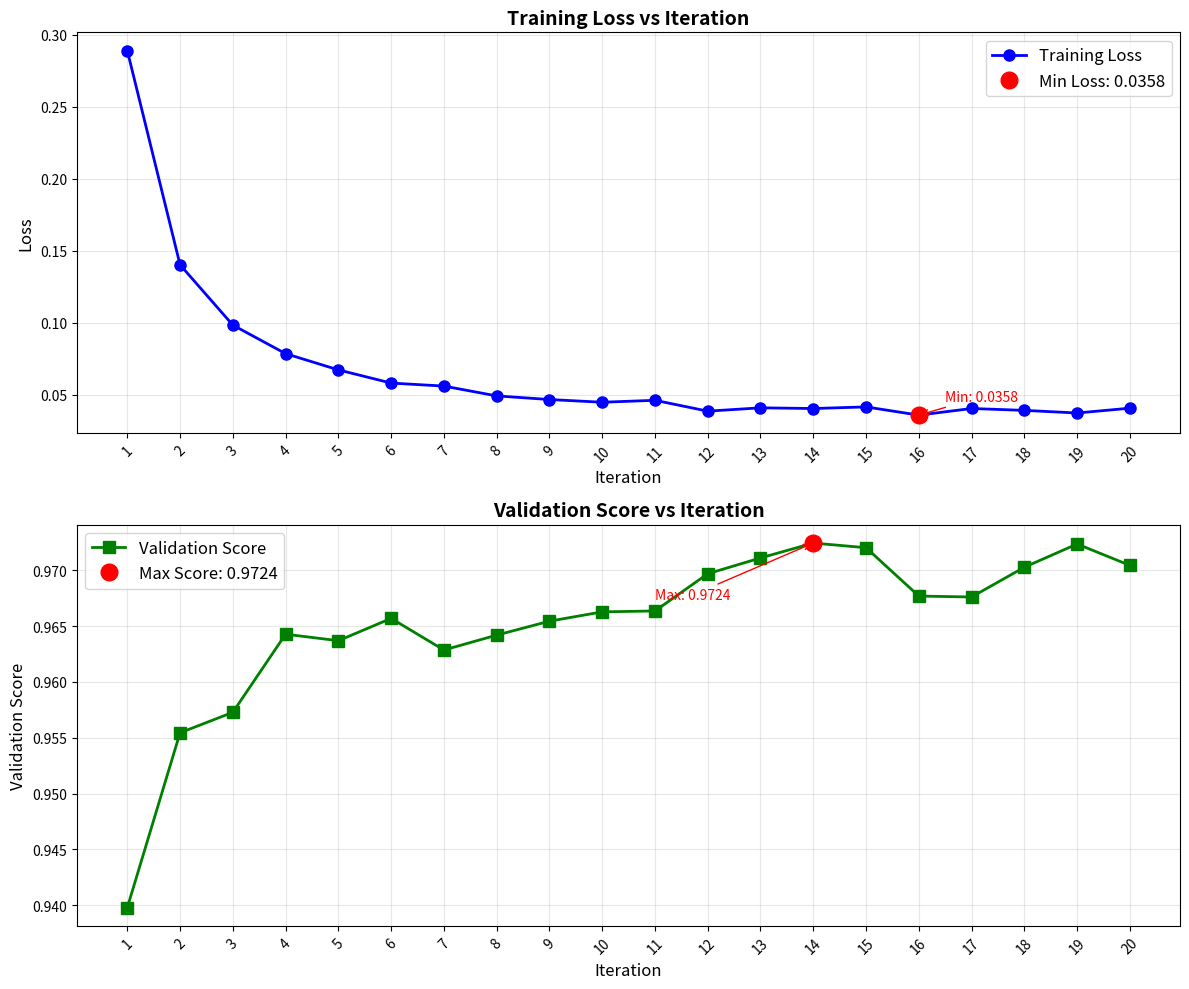
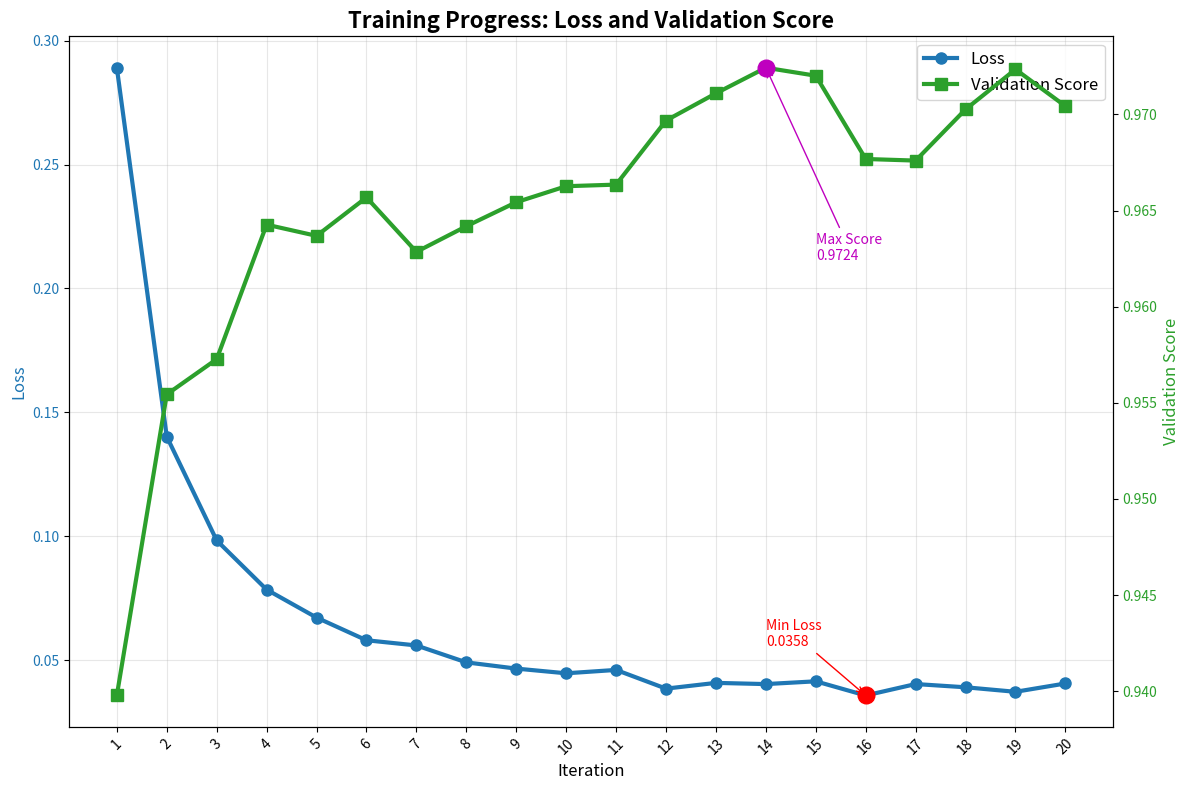

Recreate these plots in Python, in order.
import matplotlib.pyplot as plt
import numpy as np

# 从你的输出中提取的数据
iterations = list(range(1, 21))
loss_values = [
    0.28907409, 0.14024463, 0.09835275, 0.07851685, 0.06723019,
    0.05807178, 0.05598388, 0.04915532, 0.04664162, 0.04474758,
    0.04610366, 0.03856061, 0.04087875, 0.04039179, 0.04150935,
    0.03579653, 0.04040843, 0.03910174, 0.03728033, 0.04063263
]
validation_scores = [
    0.939780, 0.955439, 0.957271, 0.964268, 0.963685,
    0.965684, 0.962852, 0.964185, 0.965434, 0.966267,
    0.966350, 0.969682, 0.971098, 0.972430, 0.972014,
    0.967683, 0.967600, 0.970265, 0.972347, 0.970431
]

# 创建图形
fig, (ax1, ax2) = plt.subplots(2, 1, figsize=(12, 10))

# 绘制损失曲线
ax1.plot(iterations, loss_values, 'b-o', linewidth=2, markersize=8, label='Training Loss')
ax1.set_xlabel('Iteration', fontsize=12)
ax1.set_ylabel('Loss', fontsize=12)
ax1.set_title('Training Loss vs Iteration', fontsize=14, fontweight='bold')
ax1.grid(True, alpha=0.3)
ax1.legend(fontsize=12)

# 在损失曲线上标注最小损失点
min_loss_idx = np.argmin(loss_values)
min_loss_iter = iterations[min_loss_idx]
min_loss_val = loss_values[min_loss_idx]
ax1.plot(min_loss_iter, min_loss_val, 'ro', markersize=12, label=f'Min Loss: {min_loss_val:.4f}')
ax1.annotate(f'Min: {min_loss_val:.4f}',
             xy=(min_loss_iter, min_loss_val),
             xytext=(min_loss_iter+0.5, min_loss_val+0.01),
             arrowprops=dict(arrowstyle='->', color='red'),
             fontsize=10, color='red')
ax1.legend(fontsize=12)

# 绘制验证分数曲线
ax2.plot(iterations, validation_scores, 'g-s', linewidth=2, markersize=8, label='Validation Score')
ax2.set_xlabel('Iteration', fontsize=12)
ax2.set_ylabel('Validation Score', fontsize=12)
ax2.set_title('Validation Score vs Iteration', fontsize=14, fontweight='bold')
ax2.grid(True, alpha=0.3)

# 在验证分数曲线上标注最大分数点
max_score_idx = np.argmax(validation_scores)
max_score_iter = iterations[max_score_idx]
max_score_val = validation_scores[max_score_idx]
ax2.plot(max_score_iter, max_score_val, 'ro', markersize=12, label=f'Max Score: {max_score_val:.4f}')
ax2.annotate(f'Max: {max_score_val:.4f}',
             xy=(max_score_iter, max_score_val),
             xytext=(max_score_iter-3, max_score_val-0.005),
             arrowprops=dict(arrowstyle='->', color='red'),
             fontsize=10, color='red')
ax2.legend(fontsize=12)

# 设置x轴刻度
for ax in [ax1, ax2]:
    ax.set_xticks(iterations)
    ax.set_xticklabels([str(i) for i in iterations], rotation=45)

# 调整布局
plt.tight_layout()

# 保存图形
plt.savefig('training_progress.png', dpi=300, bbox_inches='tight')
print("图形已保存为 'training_progress.png'")

# 显示图形
plt.show()

# 创建第二个图形：合并在一张图中
fig2, ax = plt.subplots(figsize=(12, 8))

# 绘制双Y轴图形
color1 = 'tab:blue'
color2 = 'tab:green'

ax1_combined = ax
ax1_combined.set_xlabel('Iteration', fontsize=12)
ax1_combined.set_ylabel('Loss', color=color1, fontsize=12)
line1 = ax1_combined.plot(iterations, loss_values, color=color1, linewidth=3, marker='o', markersize=8, label='Loss')
ax1_combined.tick_params(axis='y', labelcolor=color1)
ax1_combined.set_xticks(iterations)
ax1_combined.set_xticklabels([str(i) for i in iterations], rotation=45)

# 创建第二个Y轴
ax2_combined = ax1_combined.twinx()
ax2_combined.set_ylabel('Validation Score', color=color2, fontsize=12)
line2 = ax2_combined.plot(iterations, validation_scores, color=color2, linewidth=3, marker='s', markersize=8, label='Validation Score')
ax2_combined.tick_params(axis='y', labelcolor=color2)

# 添加标题和图例
plt.title('Training Progress: Loss and Validation Score', fontsize=16, fontweight='bold')

# 合并图例
lines = line1 + line2
labels = [l.get_label() for l in lines]
ax1_combined.legend(lines, labels, loc='upper right', fontsize=12)

# 添加网格
ax1_combined.grid(True, alpha=0.3)

# 标记关键点
# 最小损失点
ax1_combined.plot(min_loss_iter, min_loss_val, 'ro', markersize=12, label=f'Min Loss')
ax1_combined.annotate(f'Min Loss\n{min_loss_val:.4f}',
                     xy=(min_loss_iter, min_loss_val),
                     xytext=(min_loss_iter-2, min_loss_val+0.02),
                     arrowprops=dict(arrowstyle='->', color='red'),
                     fontsize=10, color='red')

# 最大验证分数点
ax2_combined.plot(max_score_iter, max_score_val, 'mo', markersize=12, label=f'Max Score')
ax2_combined.annotate(f'Max Score\n{max_score_val:.4f}',
                     xy=(max_score_iter, max_score_val),
                     xytext=(max_score_iter+1, max_score_val-0.01),
                     arrowprops=dict(arrowstyle='->', color='m'),
                     fontsize=10, color='m')

plt.tight_layout()

plt.savefig('MLP training_progress.png', dpi=300, bbox_inches='tight')

plt.show()
